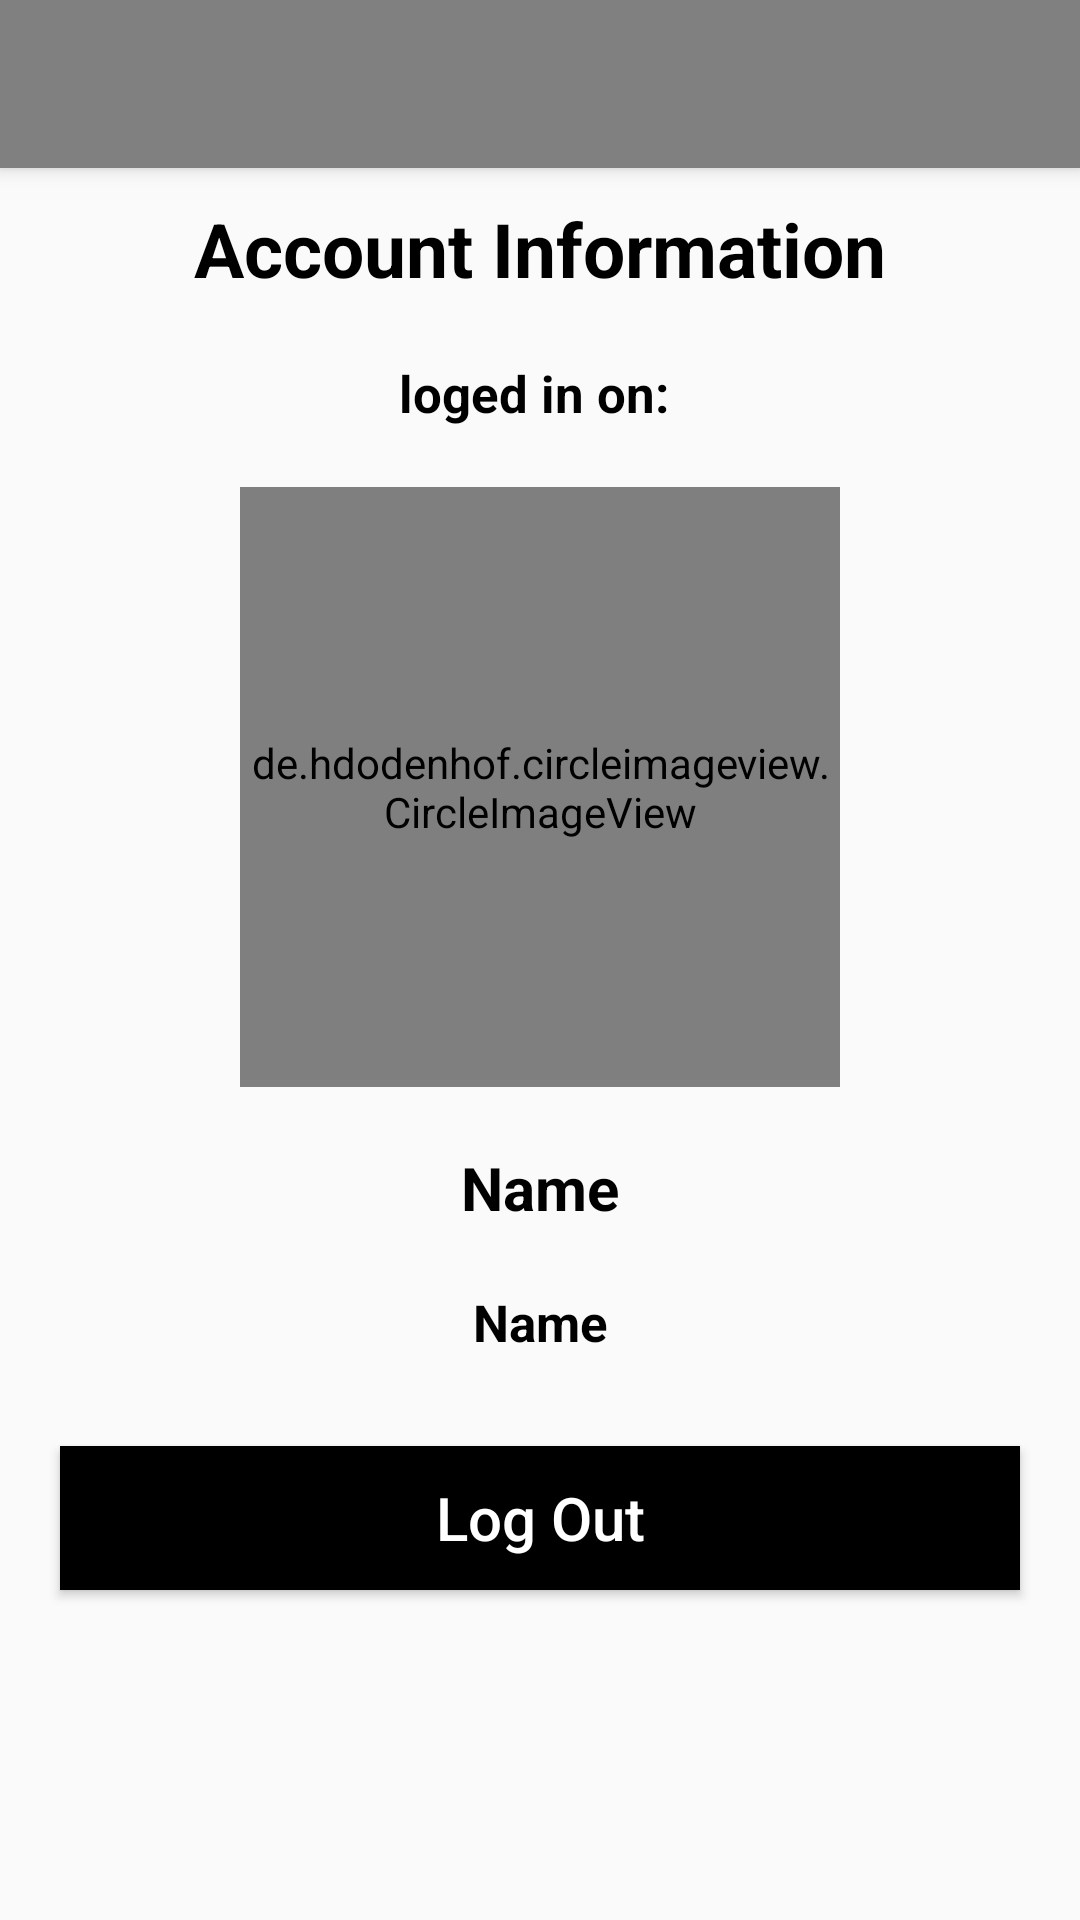

Layout XML and referenced resources for this Android screen:
<!-- AndroidManifest.xml: application theme Theme.SpendTracker -->
<!-- res/layout/activity_account.xml -->
<?xml version="1.0" encoding="utf-8"?>
<LinearLayout xmlns:android="http://schemas.android.com/apk/res/android"
    xmlns:app="http://schemas.android.com/apk/res-auto"
    xmlns:tools="http://schemas.android.com/tools"
    android:layout_width="match_parent"
    android:layout_height="match_parent"
    android:orientation="vertical"
    tools:context=".AccountActivity">

    <androidx.appcompat.widget.Toolbar
        android:id="@+id/toolbarA"
        android:layout_width="match_parent"
        android:layout_height="wrap_content"
        android:background="#808080"
        android:elevation="4dp"/>

    <TextView
        android:layout_width="match_parent"
        android:layout_height="wrap_content"
        android:text="Account Information"
        android:textColor="#000"
        android:textSize="25sp"
        android:textStyle="bold"
        android:gravity="center"
        android:layout_margin="10dp"/>

    <TextView
        android:id="@+id/logedInOnA"
        android:layout_width="match_parent"
        android:layout_height="wrap_content"
        android:text="loged in on: "
        android:textColor="#000"
        android:textSize="17sp"
        android:textStyle="bold"
        android:gravity="center"
        android:layout_margin="10dp"/>

    <de.hdodenhof.circleimageview.CircleImageView
        android:id="@+id/profile_imageA"
        android:layout_width="200dp"
        android:layout_height="200dp"
        android:layout_gravity="center"
        android:src="@drawable/profile_image"
        android:layout_margin="10dp"/>

    <TextView
        android:id="@+id/nameA"
        android:layout_width="match_parent"
        android:layout_height="wrap_content"
        android:text="Name"
        android:textColor="#000"
        android:textSize="20sp"
        android:textStyle="bold"
        android:gravity="center"
        android:layout_margin="10dp"/>

    <TextView
        android:id="@+id/emailA"
        android:layout_width="match_parent"
        android:layout_height="wrap_content"
        android:text="Name"
        android:textColor="#000"
        android:textSize="17sp"
        android:textStyle="bold"
        android:gravity="center"
        android:layout_margin="10dp"/>

    <Button
        android:id="@+id/logoutBtnA"
        android:layout_width="match_parent"
        android:layout_height="wrap_content"
        android:text="Log Out"
        android:textAllCaps="false"
        android:background="#000000"
        android:textColor="#ffffff"
        android:textSize="20sp"
        android:layout_margin="20dp"/>



</LinearLayout>
<!-- resources referenced by this layout -->
<resources>
  <style name="Theme.SpendTracker" parent="Theme.MaterialComponents.Light.NoActionBar.Bridge">
          
          <item name="colorPrimary">@color/purple_500</item>
          <item name="colorPrimaryVariant">@color/purple_700</item>
          <item name="colorOnPrimary">@color/white</item>
          
          <item name="colorSecondary">@color/teal_200</item>
          <item name="colorSecondaryVariant">@color/teal_700</item>
          <item name="colorOnSecondary">@color/black</item>
          
          <item name="android:statusBarColor" tools:targetApi="l">?attr/colorPrimaryVariant</item>
          
      </style>
  <!-- not gathered from this repository: default colours our renderer supplied (Android Studio template values) -->
  <color name="purple_500">#FF6200EE</color>
  <color name="purple_700">#FF3700B3</color>
  <color name="teal_200">#FF03DAC5</color>
  <color name="teal_700">#FF018786</color>
  <color name="black">#FF000000</color>
  <color name="white">#FFFFFFFF</color>
</resources>
